Run: headless pygame with SDL's dummy video driver; simulated clock (each Clock.tick advances the game by its frame time, no real sleeping); random seed 0; keys injected as events and as key.get_pressed() state; no mouse input.
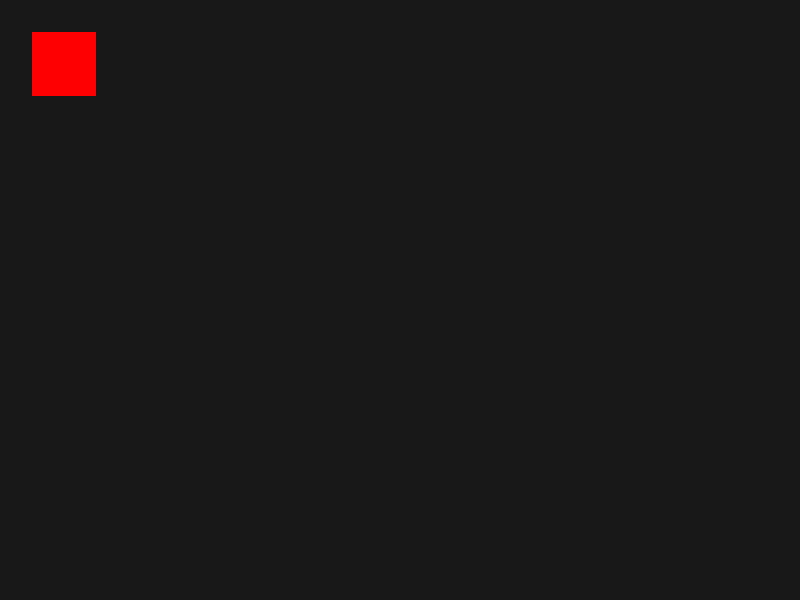
Frame 1 of 4 · flips 1–60 · no input
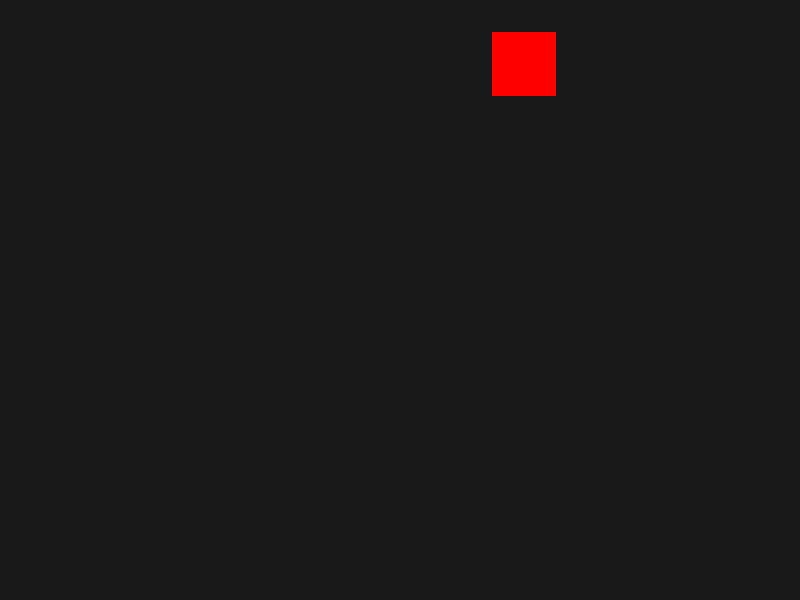
Frame 2 of 4 · flips 61–180 · tapped SPACE, RETURN · held RIGHT (→), D
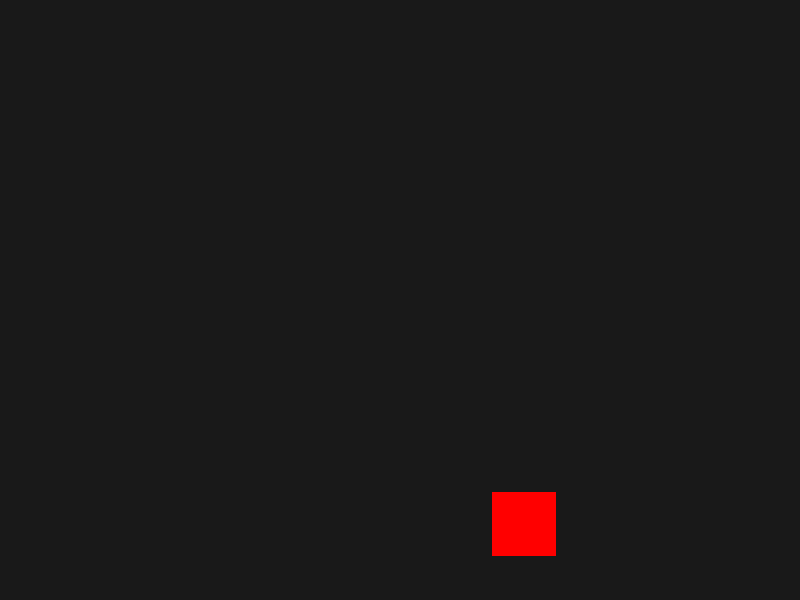
Frame 3 of 4 · flips 181–300 · held DOWN (↓), S
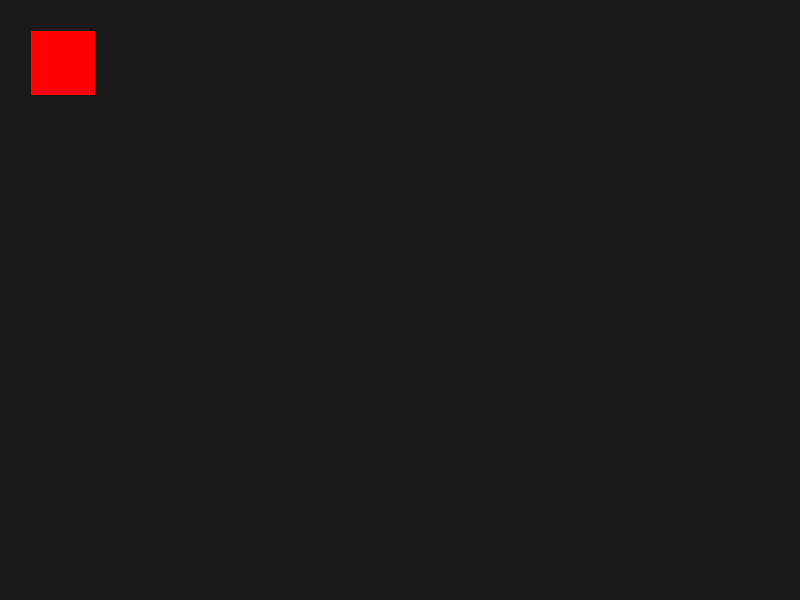
Frame 4 of 4 · flips 301–420 · held LEFT (←), A, UP (↑), W

The pygame program that drew these frames:

import pygame

pygame.init()

window_with = 800
window_height = 600
window = pygame.display.set_mode((window_with, window_height))
player_x = 32
player_y = 32
clock = pygame.time.Clock()                     #clock initailisieren

running = True
while running:
    delta_time = clock.tick(60) / 1000                              #Framerate
    for event in pygame.event.get():
        if event.type == pygame.QUIT:
            running = False
        elif event.type == pygame.KEYDOWN and event.key ==pygame.K_ESCAPE:
            running = False

    keys = pygame.key.get_pressed()
    speed = 240                                  # alles modifiziert vergleich VI
    if keys[pygame.K_RIGHT]:
        player_x += speed * delta_time
    elif keys[pygame.K_LEFT]:
        player_x -= speed * delta_time
    if keys[pygame.K_DOWN]:
        player_y += speed * delta_time
    elif keys[pygame.K_UP]:
        player_y -= speed * delta_time


    window.fill((25, 25, 25))
    pygame.draw.rect(window, "red", (player_x, player_y, 64, 64))
    pygame.display.update()

pygame.quit()
